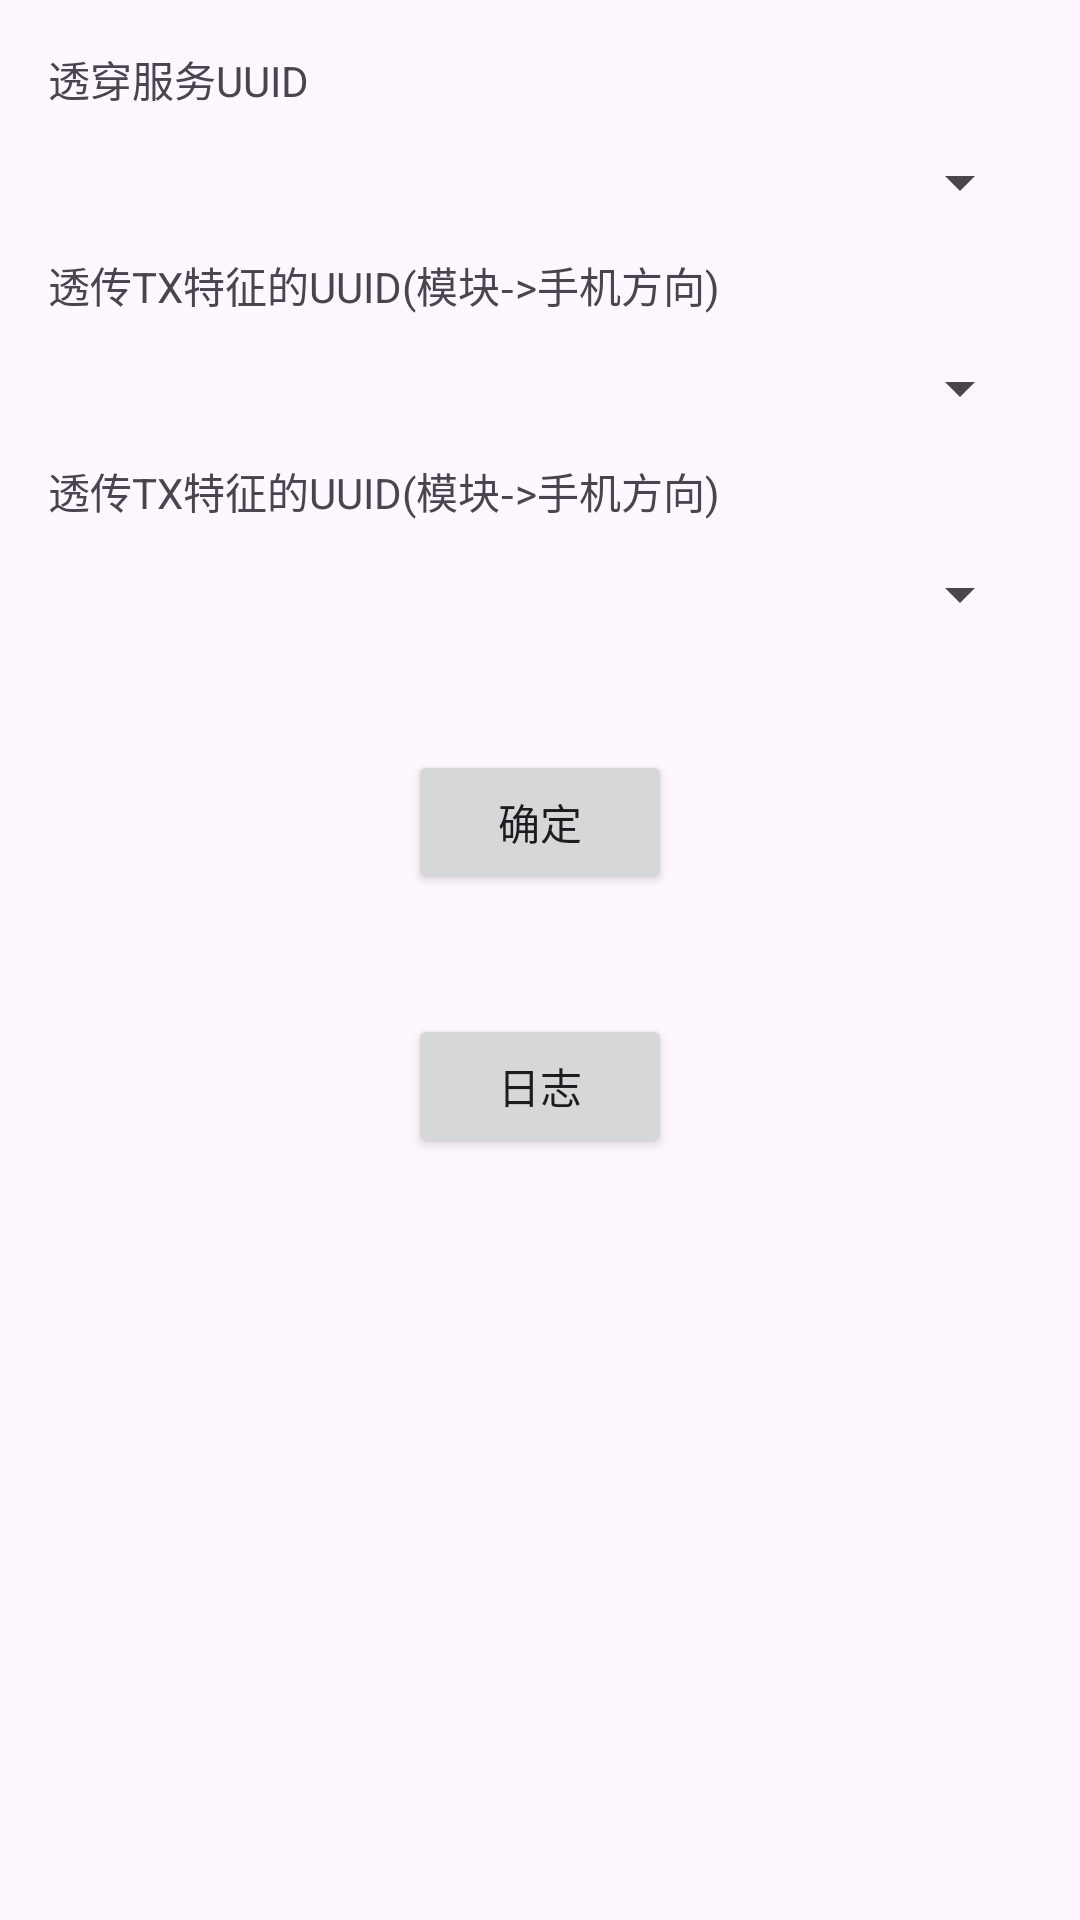

Reconstruct the res/layout file that produces this screen, plus the resources it refers to.
<!-- AndroidManifest.xml: application theme Theme.Tesvr -->
<!-- res/layout/activity_main.xml -->
<?xml version="1.0" encoding="utf-8"?>
<LinearLayout xmlns:android="http://schemas.android.com/apk/res/android"
    xmlns:app="http://schemas.android.com/apk/res-auto"
    xmlns:tools="http://schemas.android.com/tools"
    android:id="@+id/main"
    android:layout_width="match_parent"
    android:layout_height="match_parent"
    android:orientation="vertical"
    android:padding="16dp"
    tools:context=".MainActivity">

    <TextView
        android:layout_width="wrap_content"
        android:layout_height="wrap_content"
        android:text="透穿服务UUID" />

    <Spinner
        android:id="@+id/spinnerServiceUuid"
        android:layout_width="match_parent"
        android:layout_height="wrap_content"
        android:layout_marginTop="12dp" />

    <TextView
        android:layout_width="wrap_content"
        android:layout_height="wrap_content"
        android:layout_marginTop="12dp"
        android:text="透传TX特征的UUID(模块->手机方向)" />

    <Spinner
        android:id="@+id/spinnerDeviceToPhoneUUid"
        android:layout_width="match_parent"
        android:layout_height="wrap_content"
        android:layout_marginTop="12dp" />

    <TextView
        android:layout_width="wrap_content"
        android:layout_height="wrap_content"
        android:layout_marginTop="12dp"
        android:text="透传TX特征的UUID(模块->手机方向)" />

    <Spinner
        android:id="@+id/spinnerPhoneToDeviceUUid"
        android:layout_width="match_parent"
        android:layout_height="wrap_content"
        android:layout_marginTop="12dp" />

    <Button
        android:id="@+id/btnOK"
        android:layout_width="wrap_content"
        android:layout_height="wrap_content"
        android:layout_gravity="center"
        android:layout_marginTop="40dp"
        android:text="确定" />

    <Button
        android:id="@+id/showData"
        android:layout_width="wrap_content"
        android:layout_height="wrap_content"
        android:layout_gravity="center"
        android:layout_marginTop="40dp"
        android:text="日志" />

    <Button
        android:id="@+id/btnDebug"
        android:visibility="gone"
        android:layout_width="wrap_content"
        android:layout_height="wrap_content"
        android:layout_gravity="center"
        android:layout_marginTop="40dp"
        android:text="Debug" />
</LinearLayout>
<!-- resources referenced by this layout -->
<resources>
  <style name="Theme.Tesvr" parent="Base.Theme.Tesvr" />
  <style name="Base.Theme.Tesvr" parent="Theme.Material3.DayNight.NoActionBar">
          
          
      </style>
</resources>
